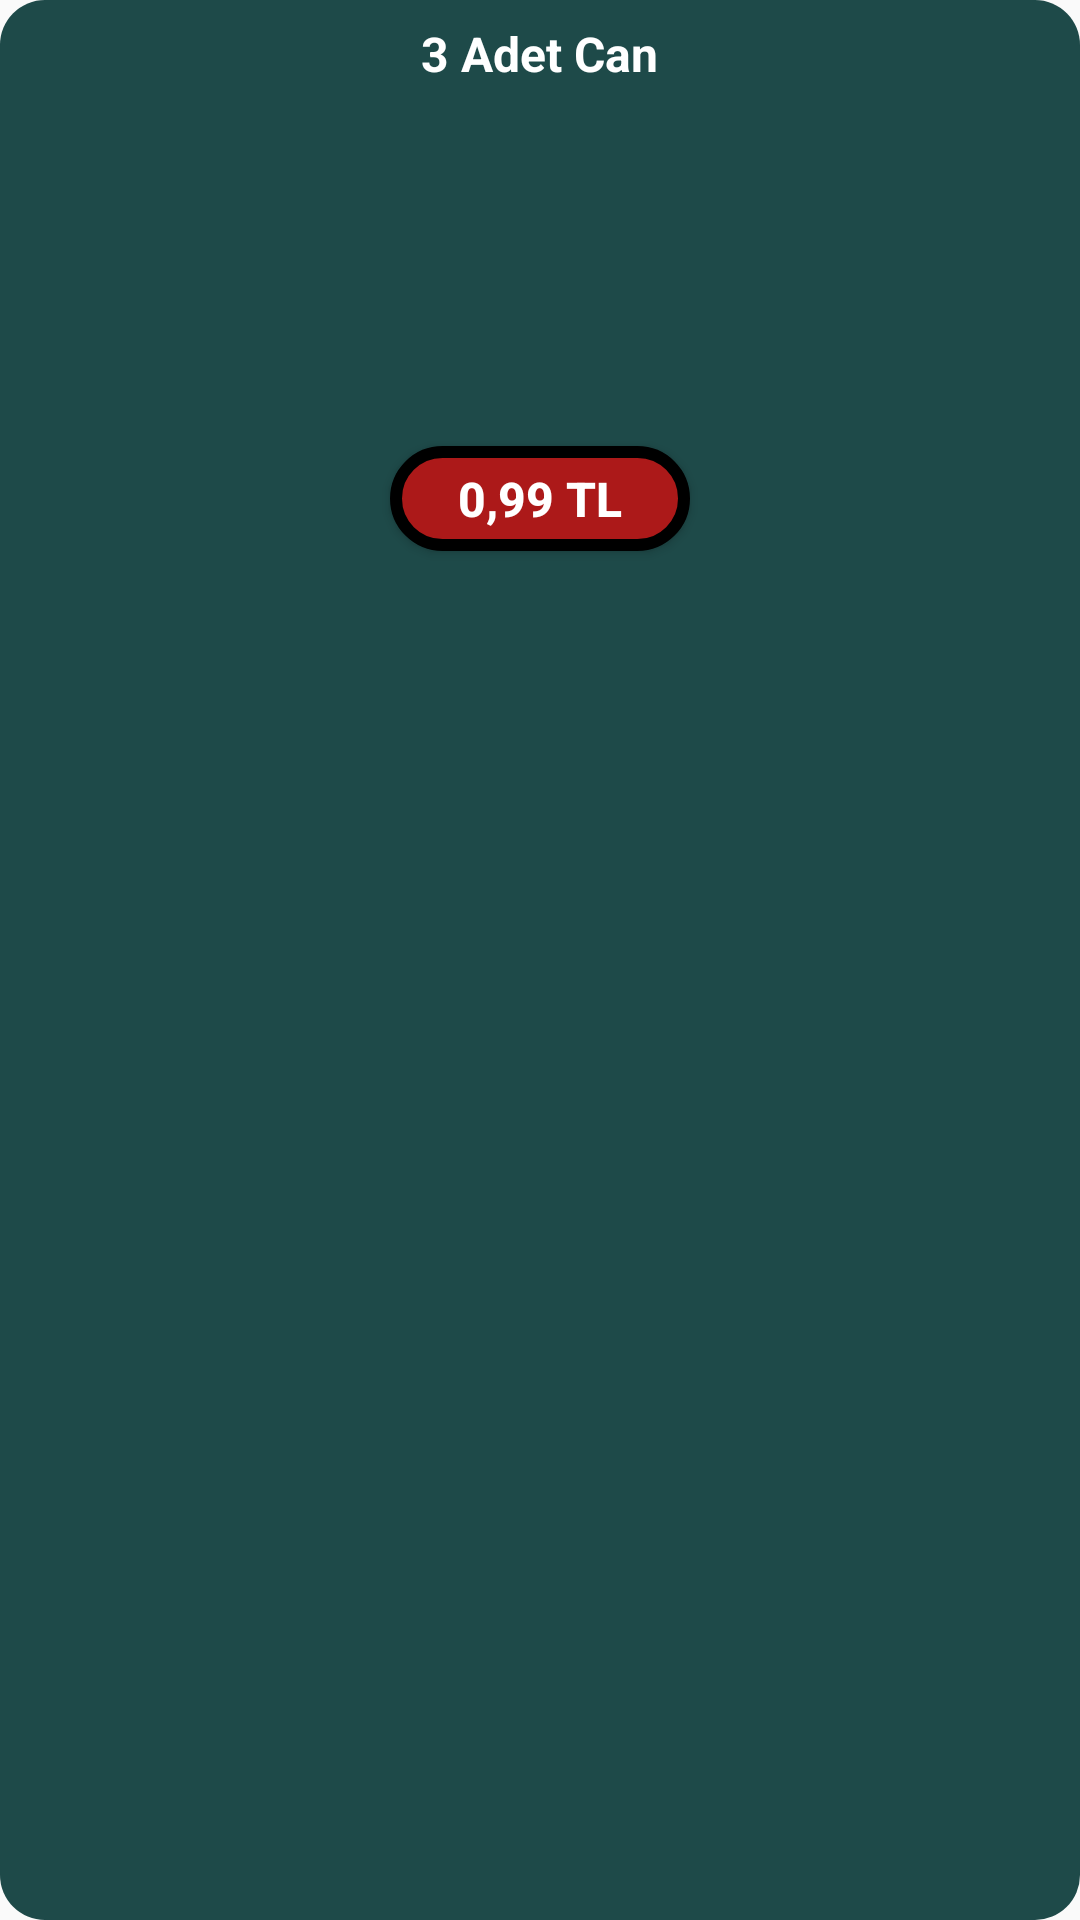

Write the Android layout XML for this screen, with the resource values it uses.
<!-- AndroidManifest.xml: application theme Theme.BilBakalim -->
<!-- res/layout/shop_item.xml -->
<?xml version="1.0" encoding="utf-8"?>
<LinearLayout xmlns:android="http://schemas.android.com/apk/res/android"
    android:layout_width="wrap_content"
    android:layout_height="wrap_content"
    android:background="@drawable/linear_round_bg"
    android:padding="7dp"
    android:orientation="vertical">

    <TextView
        android:layout_width="wrap_content"
        android:layout_height="wrap_content"
        android:layout_gravity="center"
        android:id="@+id/custom_dialog_shop_item_txtViewItemTitle"
        android:textColor="@color/white"
        android:text="3 Adet Can"
        android:textStyle="bold"
        android:textSize="16sp"
        ></TextView>

    <ImageView
        android:layout_width="100dp"
        android:layout_height="120dp"
        android:id="@+id/custom_dialog_shop_item_imgViewItemImg"
        android:scaleType="fitXY"
        android:layout_marginRight="7dp"></ImageView>

    <Button
        android:layout_width="100dp"
        android:layout_height="35dp"
        android:layout_gravity="center"
        android:id="@+id/custom_dialog_shop_item_btnItemPrice"
        android:text="0,99 TL"
        android:background="@drawable/btn_round_bg_2"
        android:textColor="@color/white"
        android:textAllCaps="false"
        android:textSize="16sp"
        android:textStyle="bold"
        ></Button>

</LinearLayout>
<!-- resources referenced by this layout -->
<resources>
  <color name="white">#FFFFFFFF</color>
  <!-- drawable btn_round_bg_2 (drawable) -->
  <?xml version="1.0" encoding="utf-8"?>
  <shape xmlns:android="http://schemas.android.com/apk/res/android" android:shape="rectangle">
      <solid android:color="@color/custom_btn_txtColor"></solid>
      <corners android:radius="17sp"></corners>
      <stroke android:width="4dp" android:color="@color/black"></stroke>
  </shape>
  <!-- drawable linear_round_bg (drawable) -->
  <?xml version="1.0" encoding="utf-8"?>
  <shape xmlns:android="http://schemas.android.com/apk/res/android" android:shape="rectangle">
      <solid android:color="#1E4A49"></solid>
      <corners android:radius="15dp"></corners>
  </shape>
  <style name="Theme.BilBakalim" parent="Theme.MaterialComponents.DayNight.NoActionBar.Bridge">
          
          <item name="android:windowNoTitle">true</item>
          <item name="android:windowActionBar">false</item>
          <item name="android:windowFullscreen">true</item>
          <item name="colorPrimary">@color/purple_500</item>
          <item name="colorPrimaryVariant">@color/purple_700</item>
          <item name="colorOnPrimary">@color/white</item>
          
          <item name="colorSecondary">@color/teal_200</item>
          <item name="colorSecondaryVariant">@color/teal_700</item>
          <item name="colorOnSecondary">@color/black</item>
          
          <item name="android:statusBarColor" tools:targetApi="l">?attr/colorPrimaryVariant</item>
          
      </style>
  <color name="custom_btn_txtColor">#AC1919</color>
  <color name="black">#FF000000</color>
  <color name="purple_500">#FF6200EE</color>
  <color name="purple_700">#FF3700B3</color>
  <color name="teal_200">#FF03DAC5</color>
  <color name="teal_700">#FF018786</color>
</resources>
